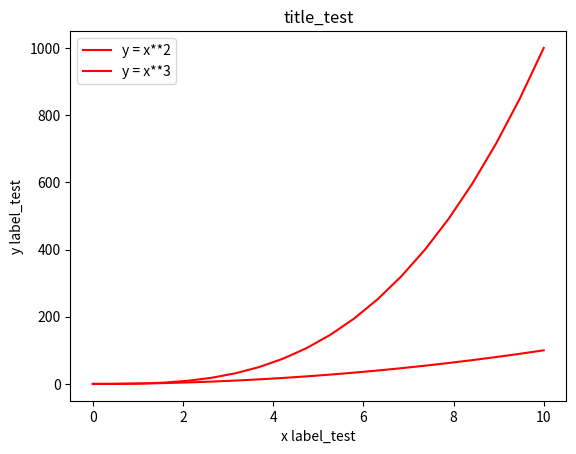
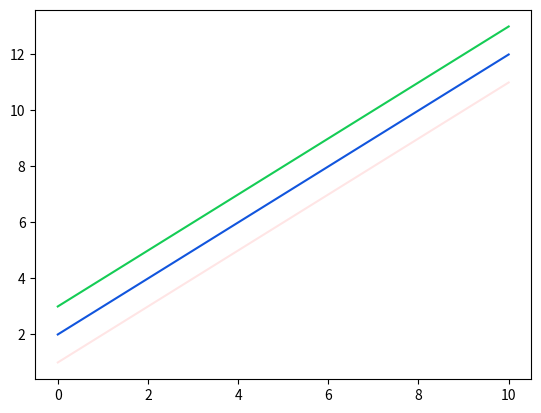
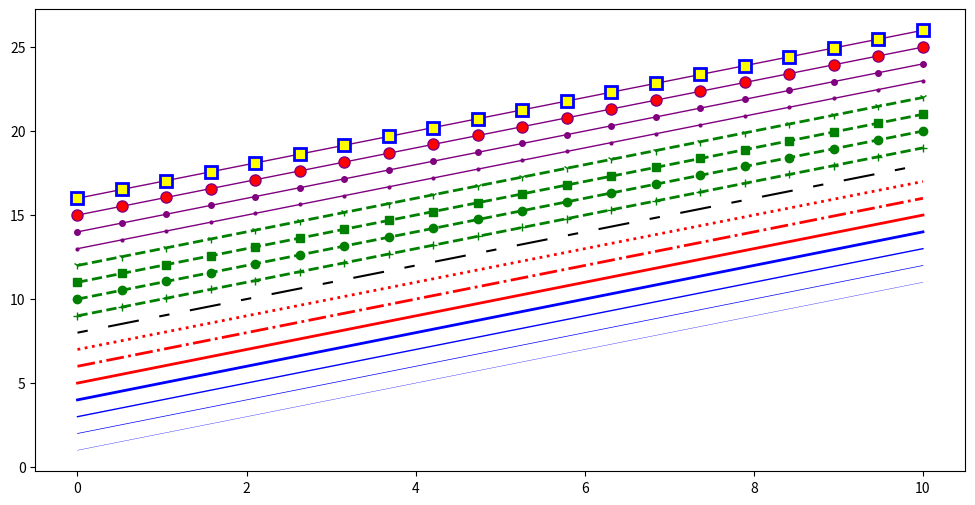
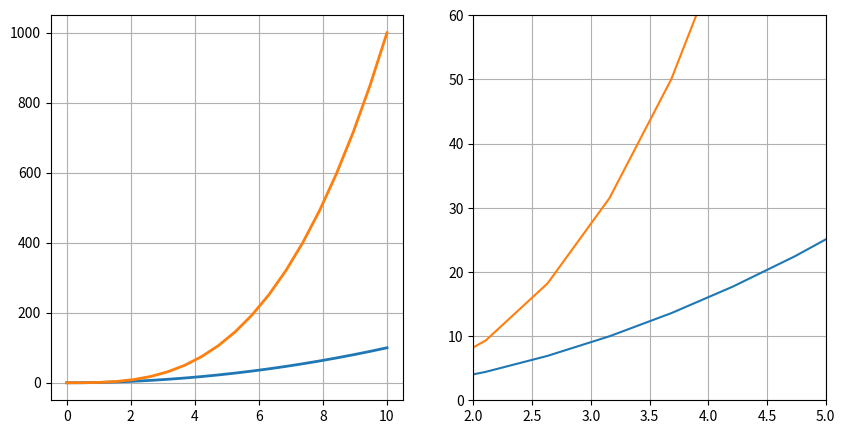

Reproduce these figures in Python, in order.
"""使用 matplotlib 提供的面向对象 API，需要导入 pyplot 模块，并约定简称为 plt
"""
from matplotlib import pyplot as plt
import numpy as np

x = np.linspace(0, 10, 20)
y = x * x + 2

print(x)
print(y)

"""绘制包含图标题、坐标轴标题以及图例的图形
"""

fig = plt.figure() # 新建图形对象

fig.add_subplot()

fig, axes = plt.subplots()

axes.set_xlabel('x label_test')
axes.set_ylabel('y label_test')
axes.set_title('title_test')

axes.plot(x, x**2,'r')
axes.plot(x, x**3,'r')
# 显示图例 legend  loc表示图例显示的位置  1表示右上角 2表示左上角  3表示左下角  4表示右下角  0表示自动匹配
axes.legend(["y = x**2", "y = x**3"], loc=2)

"""设置线的颜色、透明度
"""
fig, axes = plt.subplots()

axes.plot(x, x+1, color="red", alpha=0.1)
axes.plot(x, x+2, color="#1155dd")
axes.plot(x, x+3, color="#15cc55")


"""设置线型
"""
fig, ax = plt.subplots(figsize=(12,6))

# 线宽
ax.plot(x, x+1, color="blue", linewidth=0.25)
ax.plot(x, x+2, color="blue", linewidth=0.50)
ax.plot(x, x+3, color="blue", linewidth=1.00)
ax.plot(x, x+4, color="blue", linewidth=2.00)

# 虚线类型
ax.plot(x, x+5, color="red", lw=2, linestyle='-')
ax.plot(x, x+6, color="red", lw=2, ls='-.')
ax.plot(x, x+7, color="red", lw=2, ls=':')

# 虚线交错宽度
line, = ax.plot(x, x+8, color="black", lw=1.50)
line.set_dashes([5, 10, 15, 10])

# 符号
ax.plot(x, x+ 9, color="green", lw=2, ls='--', marker='+')
ax.plot(x, x+10, color="green", lw=2, ls='--', marker='o')
ax.plot(x, x+11, color="green", lw=2, ls='--', marker='s')
ax.plot(x, x+12, color="green", lw=2, ls='--', marker='1')

# 符号大小和颜色
ax.plot(x, x+13, color="purple", lw=1, ls='-', marker='o', markersize=2)
ax.plot(x, x+14, color="purple", lw=1, ls='-', marker='o', markersize=4)
ax.plot(x, x+15, color="purple", lw=1, ls='-', marker='o', markersize=8, markerfacecolor="red")
ax.plot(x, x+16, color="purple", lw=1, ls='-', marker='s', markersize=8,
        markerfacecolor="yellow", markeredgewidth=2, markeredgecolor="blue")


"""设置画布网格和坐标轴范围
"""
fig, axes = plt.subplots(1, 2, figsize=(10,5))

# 显示网格
axes[0].plot(x, x**2, x, x**3, lw=2)
axes[0].grid(True)

# 设置坐标轴范围
axes[1].plot(x, x**2, x, x**3)
axes[1].grid(True)
# 设置极限值，显示的极限值。只在这个范围显示数值。
axes[1].set_ylim([0, 60])
axes[1].set_xlim([2, 5])

plt.show()